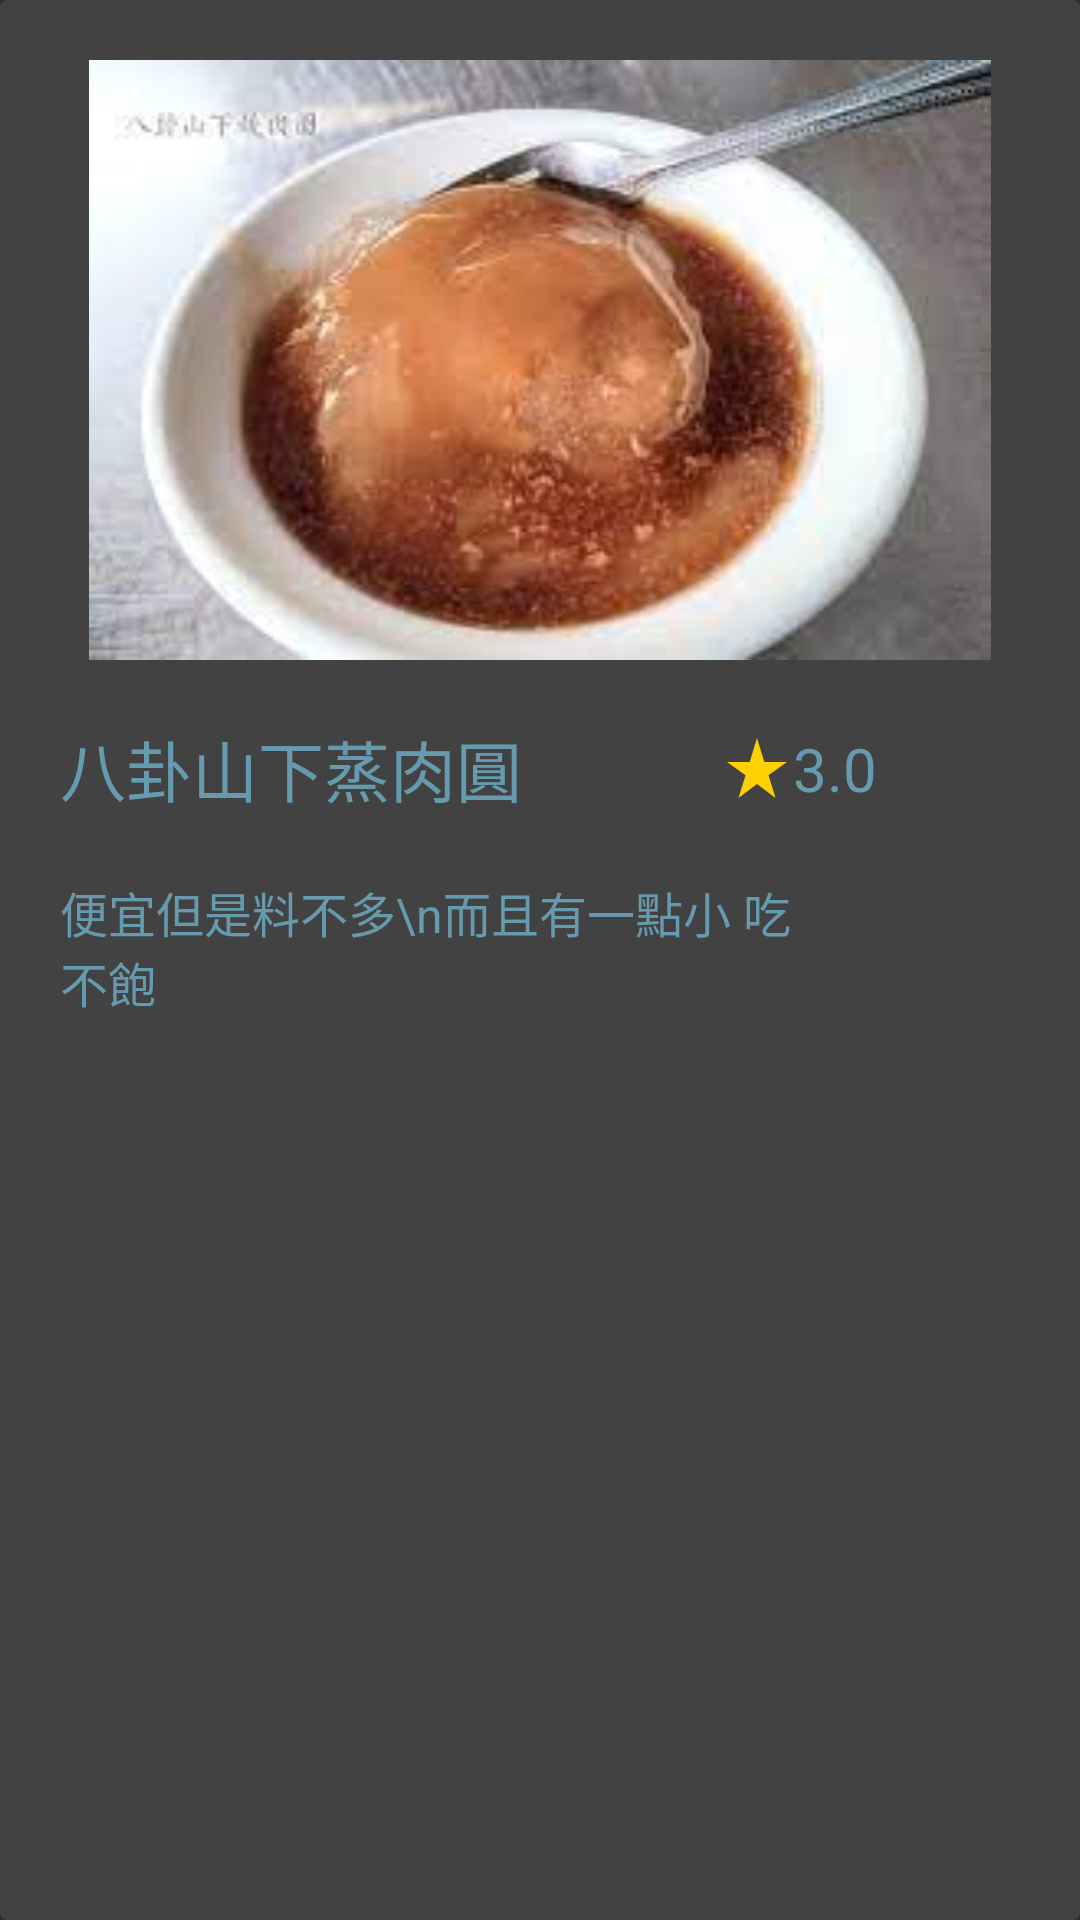

Produce the Android XML layout that renders to this screen, including the resource entries it uses.
<!-- AndroidManifest.xml: application theme Theme.AppCompat.NoActionBar -->
<!-- res/layout/rating_item.xml -->
<?xml version="1.0" encoding="utf-8"?>
<androidx.cardview.widget.CardView
    xmlns:android="http://schemas.android.com/apk/res/android"
    xmlns:app="http://schemas.android.com/apk/res-auto"
    android:layout_width="320sp"
    android:layout_height="wrap_content"
    android:layout_margin="10dp"
    app:cardElevation="4dp">

    <LinearLayout
        android:layout_width="match_parent"
        android:layout_height="wrap_content"
        android:orientation="vertical"
        android:gravity="start"
        android:padding="20sp">

        <RelativeLayout
            android:layout_width="wrap_content"
            android:layout_height="wrap_content">

            <ImageView
                android:id="@+id/rating_image"
                android:layout_width="match_parent"
                android:layout_height="200sp"
                android:src="@drawable/rating_1"/>

            <LinearLayout
                android:layout_width="wrap_content"
                android:layout_height="wrap_content"
                android:orientation="horizontal"
                android:layout_centerInParent="true">

                <Button
                    android:id="@+id/rating_upload_button"
                    android:layout_width="wrap_content"
                    android:layout_height="wrap_content"
                    android:layout_centerVertical="true"
                    android:text="圖片上傳"
                    android:clickable="false"
                    android:visibility="invisible" />

                <Button
                    android:id="@+id/rating_cancel_button"
                    android:layout_width="wrap_content"
                    android:layout_height="wrap_content"
                    android:layout_centerVertical="true"
                    android:text="取消"
                    android:clickable="false"
                    android:visibility="invisible" />

            </LinearLayout>
        </RelativeLayout>

        <LinearLayout
            android:layout_width="280sp"
            android:layout_height="wrap_content"
            android:orientation="horizontal"
            android:gravity="center_vertical"
            android:layout_marginVertical="20dp">

            <TextView
                android:id="@+id/rating_spot_name_text"
                android:layout_width="wrap_content"
                android:layout_height="wrap_content"
                android:textColor="@color/green"
                android:textSize="22sp"
                android:maxLines="3"
                android:maxWidth="170sp"
                android:layout_weight="0.9"
                android:text="八卦山下蒸肉圓" />

            <LinearLayout
                android:layout_width="wrap_content"
                android:layout_height="wrap_content"
                android:orientation="horizontal"
                android:layout_weight="0.1"
                android:gravity="center_vertical">

                <ImageView
                    android:layout_width="wrap_content"
                    android:layout_height="wrap_content"
                    android:src="@drawable/ic_baseline_star_rate_24"/>

                <TextView
                    android:id="@+id/rating_score_text"
                    android:layout_width="wrap_content"
                    android:layout_height="wrap_content"
                    android:text="3.0"
                    android:textSize="20sp"
                    android:textColor="@color/green"/>

            </LinearLayout>

        </LinearLayout>

        <TextView
            android:id="@+id/rating_comment_text"
            android:layout_width="250sp"
            android:layout_height="wrap_content"
            android:textSize="16sp"
            android:textColor="@color/green"
            android:text="便宜但是料不多\n而且有一點小 吃不飽"
            />

    </LinearLayout>

</androidx.cardview.widget.CardView>
<!-- resources referenced by this layout -->
<resources>
  <color name="green">#669BAF</color>
  <!-- drawable ic_baseline_star_rate_24 (drawable) -->
  <vector android:height="24dp" android:tint="#FDD101"
      android:viewportHeight="24" android:viewportWidth="24"
      android:width="24dp" xmlns:android="http://schemas.android.com/apk/res/android">
      <path android:fillColor="@android:color/white" android:pathData="M14.43,10l-2.43,-8l-2.43,8l-7.57,0l6.18,4.41l-2.35,7.59l6.17,-4.69l6.18,4.69l-2.35,-7.59l6.17,-4.41z"/>
  </vector>
  <!-- drawable rating_1: jpg bitmap (drawable, 6707 bytes) -->
</resources>
